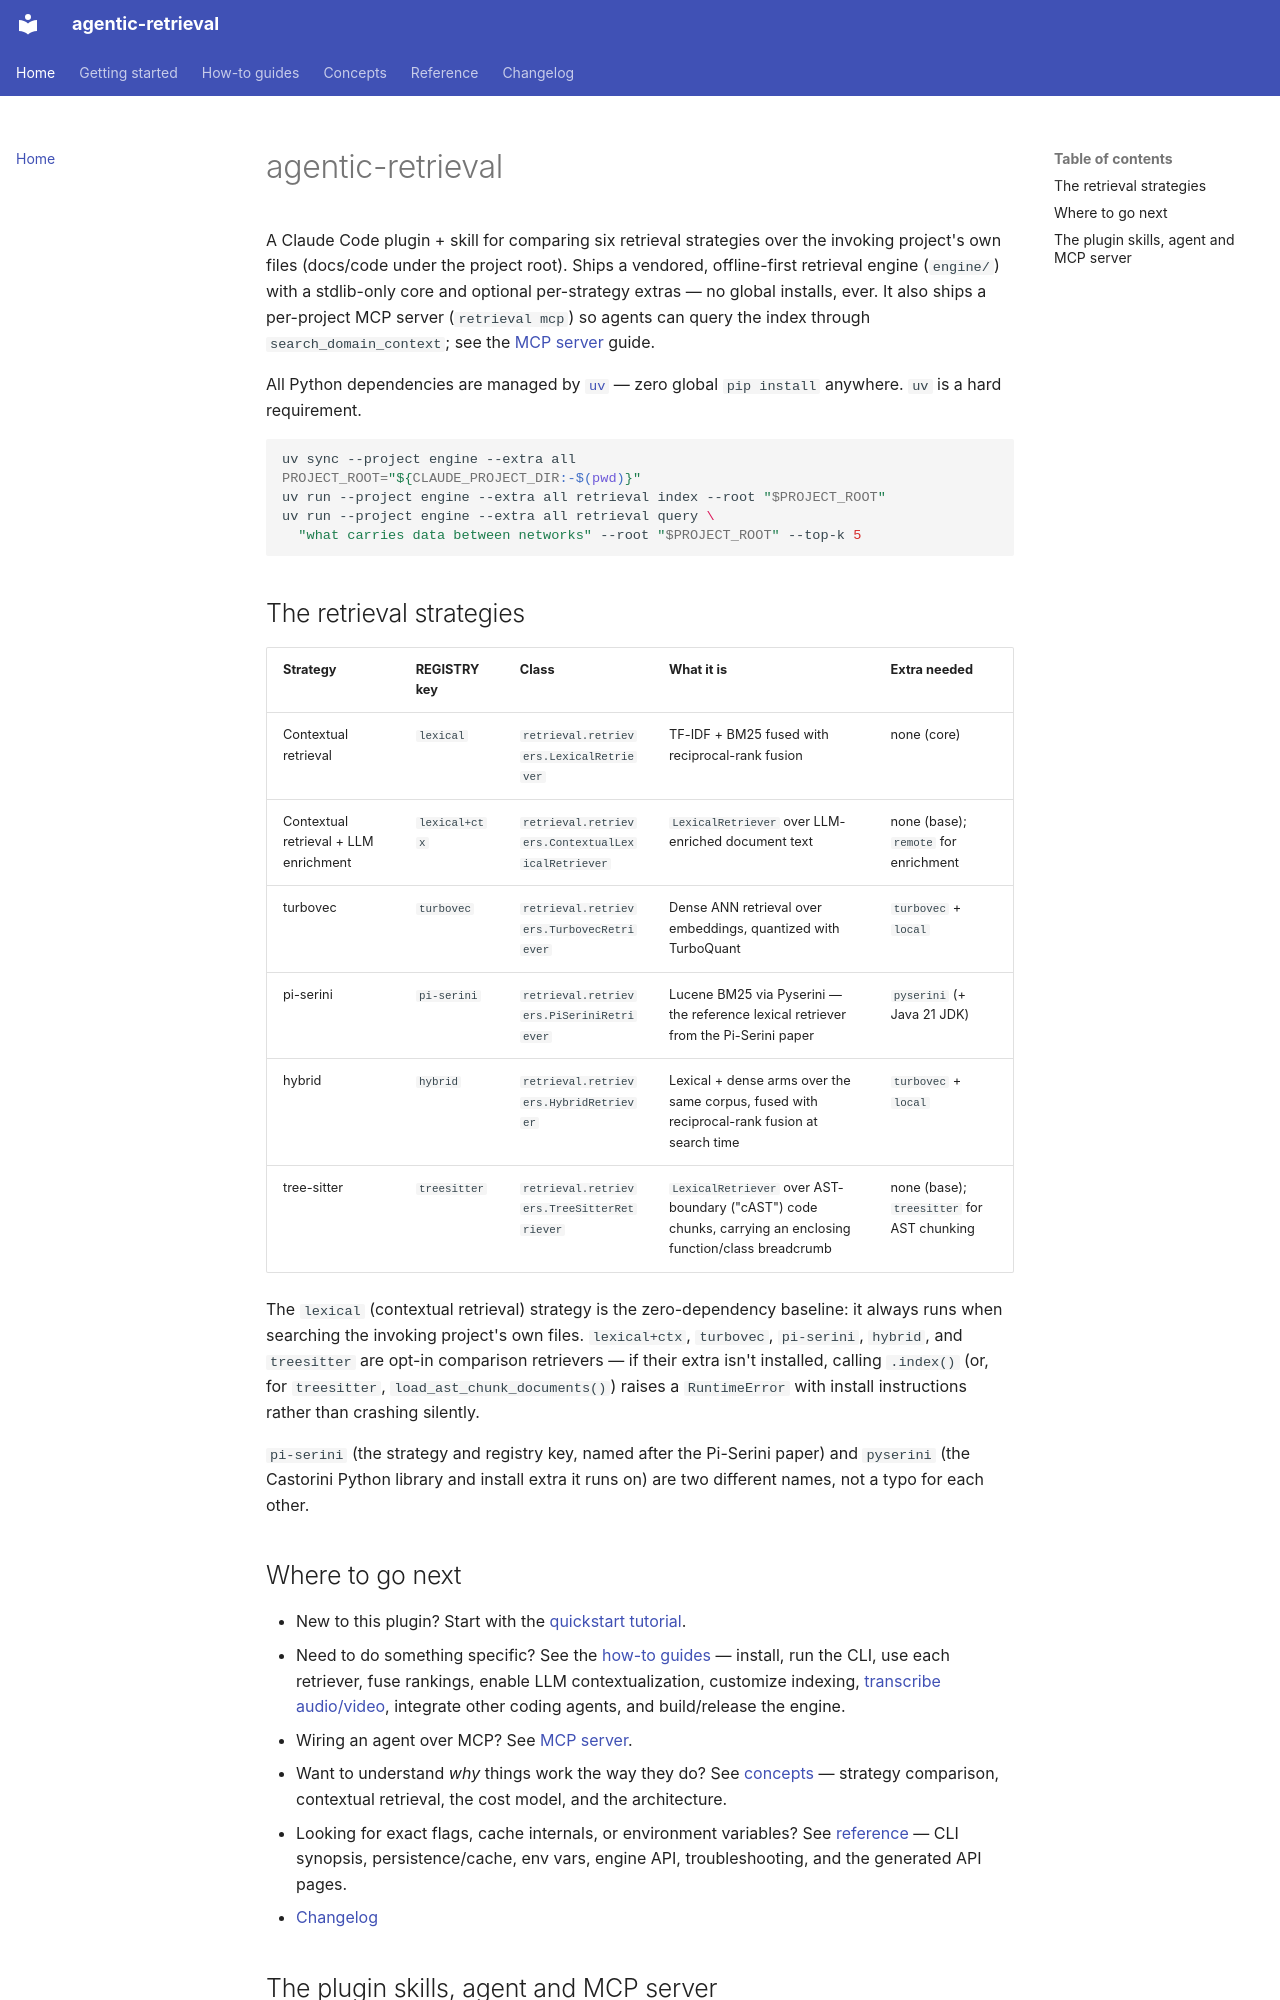

repository: josix/agentic-retrieval · page: index.html · generator: mkdocs

# agentic-retrieval

A Claude Code plugin + skill for comparing six retrieval strategies over
the invoking project's own files (docs/code under the project root). Ships a
vendored, offline-first retrieval engine (`engine/`) with a stdlib-only core
and optional per-strategy extras — no global installs, ever. It also ships a
per-project MCP server (`retrieval mcp`) so agents can query the index through
`search_domain_context`; see the
[MCP server](how-to/integrate-coding-agents.md#mcp-server) guide.

All Python dependencies are managed by [`uv`](https://docs.astral.sh/uv/) —
zero global `pip install` anywhere. `uv` is a hard requirement.

```bash
uv sync --project engine --extra all
PROJECT_ROOT="${CLAUDE_PROJECT_DIR:-$(pwd)}"
uv run --project engine --extra all retrieval index --root "$PROJECT_ROOT"
uv run --project engine --extra all retrieval query \
  "what carries data between networks" --root "$PROJECT_ROOT" --top-k 5
```

## The retrieval strategies

| Strategy | REGISTRY key | Class | What it is | Extra needed |
|---|---|---|---|---|
| Contextual retrieval | `lexical` | `retrieval.retrievers.LexicalRetriever` | TF-IDF + BM25 fused with reciprocal-rank fusion | none (core) |
| Contextual retrieval + LLM enrichment | `lexical+ctx` | `retrieval.retrievers.ContextualLexicalRetriever` | `LexicalRetriever` over LLM-enriched document text | none (base); `remote` for enrichment |
| turbovec | `turbovec` | `retrieval.retrievers.TurbovecRetriever` | Dense ANN retrieval over embeddings, quantized with TurboQuant | `turbovec` + `local` |
| pi-serini | `pi-serini` | `retrieval.retrievers.PiSeriniRetriever` | Lucene BM25 via Pyserini — the reference lexical retriever from the Pi-Serini paper | `pyserini` (+ Java 21 JDK) |
| hybrid | `hybrid` | `retrieval.retrievers.HybridRetriever` | Lexical + dense arms over the same corpus, fused with reciprocal-rank fusion at search time | `turbovec` + `local` |
| tree-sitter | `treesitter` | `retrieval.retrievers.TreeSitterRetriever` | `LexicalRetriever` over AST-boundary ("cAST") code chunks, carrying an enclosing function/class breadcrumb | none (base); `treesitter` for AST chunking |

The `lexical` (contextual retrieval) strategy is the zero-dependency
baseline: it always runs when searching the invoking project's own files.
`lexical+ctx`, `turbovec`, `pi-serini`, `hybrid`, and `treesitter` are opt-in
comparison retrievers — if their extra isn't installed, calling `.index()`
(or, for `treesitter`, `load_ast_chunk_documents()`) raises a `RuntimeError`
with install instructions rather than crashing silently.

`pi-serini` (the strategy and registry key, named after the Pi-Serini
paper) and `pyserini` (the Castorini Python library and install extra it
runs on) are two different names, not a typo for each other.

## Where to go next

- New to this plugin? Start with the
  [quickstart tutorial](getting-started/quickstart.md).
- Need to do something specific? See the
  [how-to guides](how-to/install.md) — install, run the CLI, use each
  retriever, fuse rankings, enable LLM contextualization, customize
  indexing, [transcribe audio/video](how-to/transcribe-audio-video.md),
  integrate other coding agents, and build/release the engine.
- Wiring an agent over MCP? See
  [MCP server](how-to/integrate-coding-agents.md#mcp-server).
- Want to understand *why* things work the way they do? See
  [concepts](concepts/retrieval-strategies.md) — strategy comparison,
  contextual retrieval, the cost model, and the architecture.
- Looking for exact flags, cache internals, or environment variables? See
  [reference](reference/cli.md) — CLI synopsis, persistence/cache, env
  vars, engine API, troubleshooting, and the generated API pages.
- [Changelog](changelog.md)
